Image classification data set "trafic-dataset" (xtung6121/detection-instruction-using-extraction-feature on GitHub). Class labels (2): malware, normal.

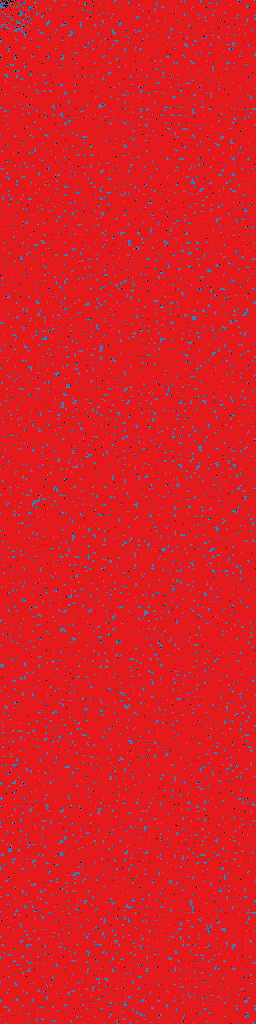
Label: normal

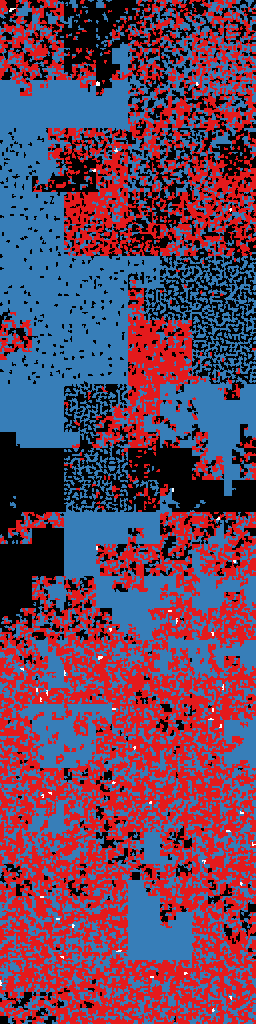
Label: malware

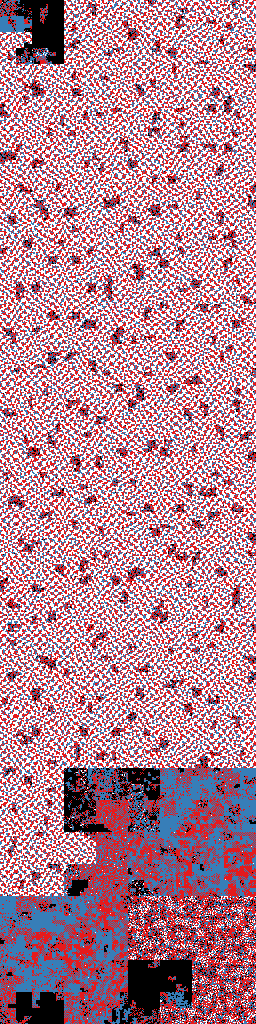
Label: malware

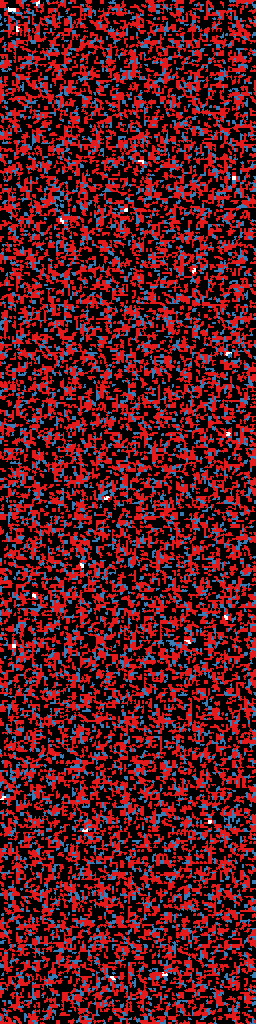
Label: normal

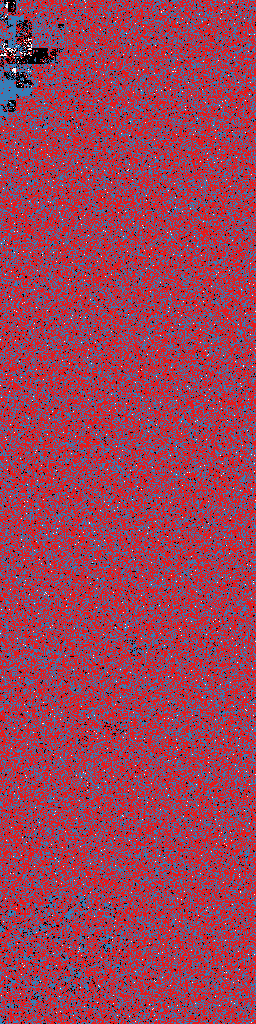
Label: malware

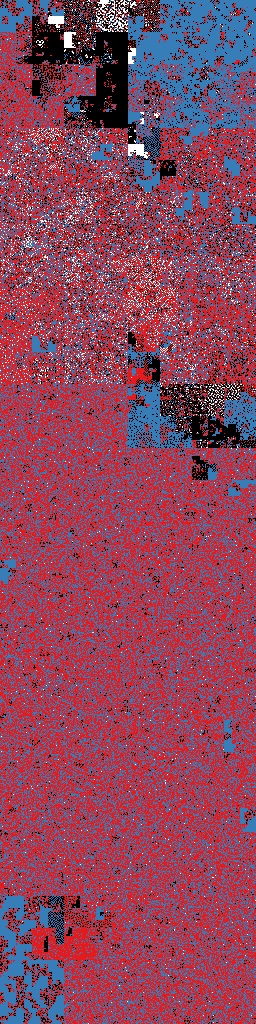
Label: malware
